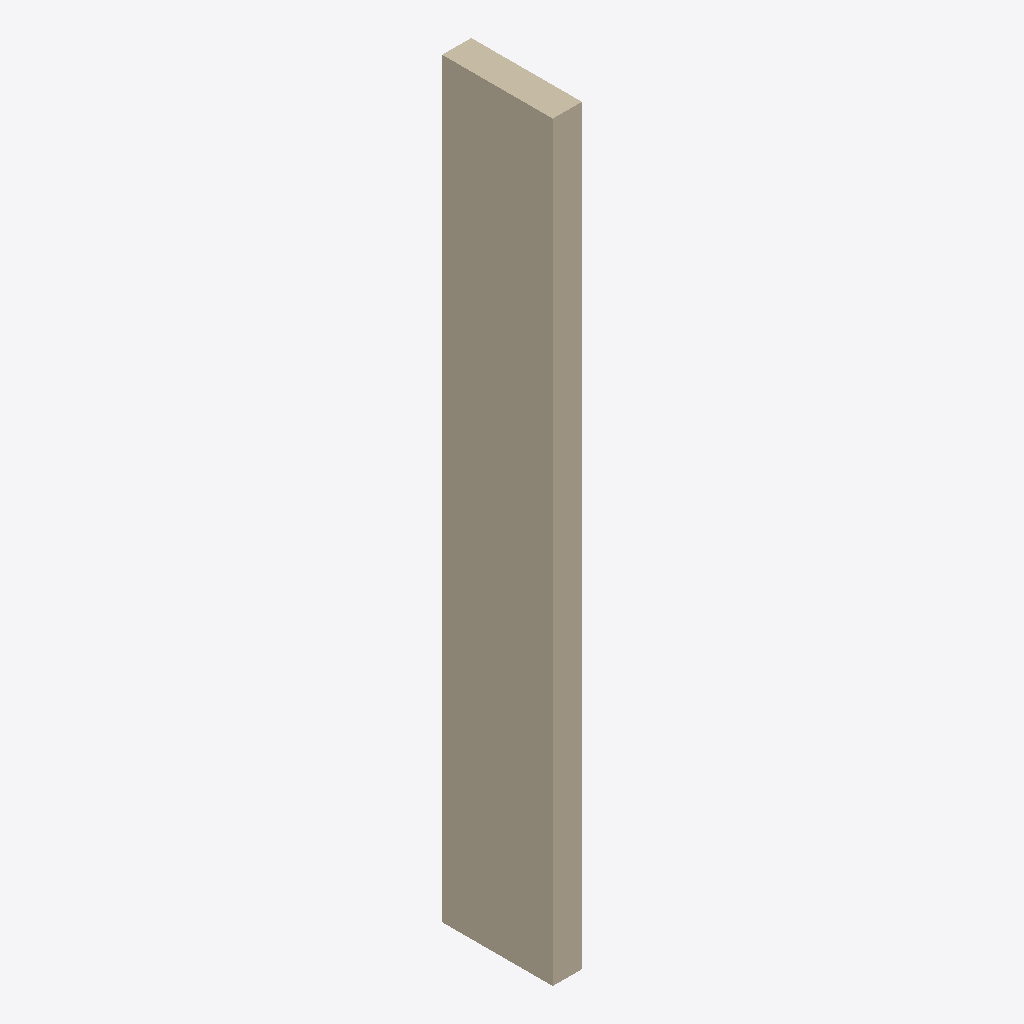
Isometric view of an IFC building model (IFC-SPF (STEP), schema IFC4, length unit millimetre), seen from the south-west, elements coloured by IFC class: 1 wall (beige).
Extent 0.3 m × 1.0 m × 6.7 m (x, y, z). Elements (1): 1 IfcWallStandardCase.

HEADER;
FILE_DESCRIPTION(('ViewDefinition [CoordinationView]'),'2;1');
FILE_NAME('','2025-04-16T18:47:00',(),(),'IfcOpenShell 0.7.0','IfcOpenShell 0.7.0','');
FILE_SCHEMA(('IFC4'));
ENDSEC;
DATA;
#1=IFCPROJECT('1bwihmevH1LhfEm0IsPi8u',$,'My Project',$,$,$,$,(#66),#45);
#87=IFCSITE('1y4AfDomr3i8ZGrhh7yr9$',#86,'My Site',$,$,$,$,$,$,$,$,$,$,$);
#85=IFCWALLSTANDARDCASE('2N9bMBNJjDnfszldKZDb1L',#51,$,$,$,#96,#84,$,.NOTDEFINED.);
ENDSEC;
